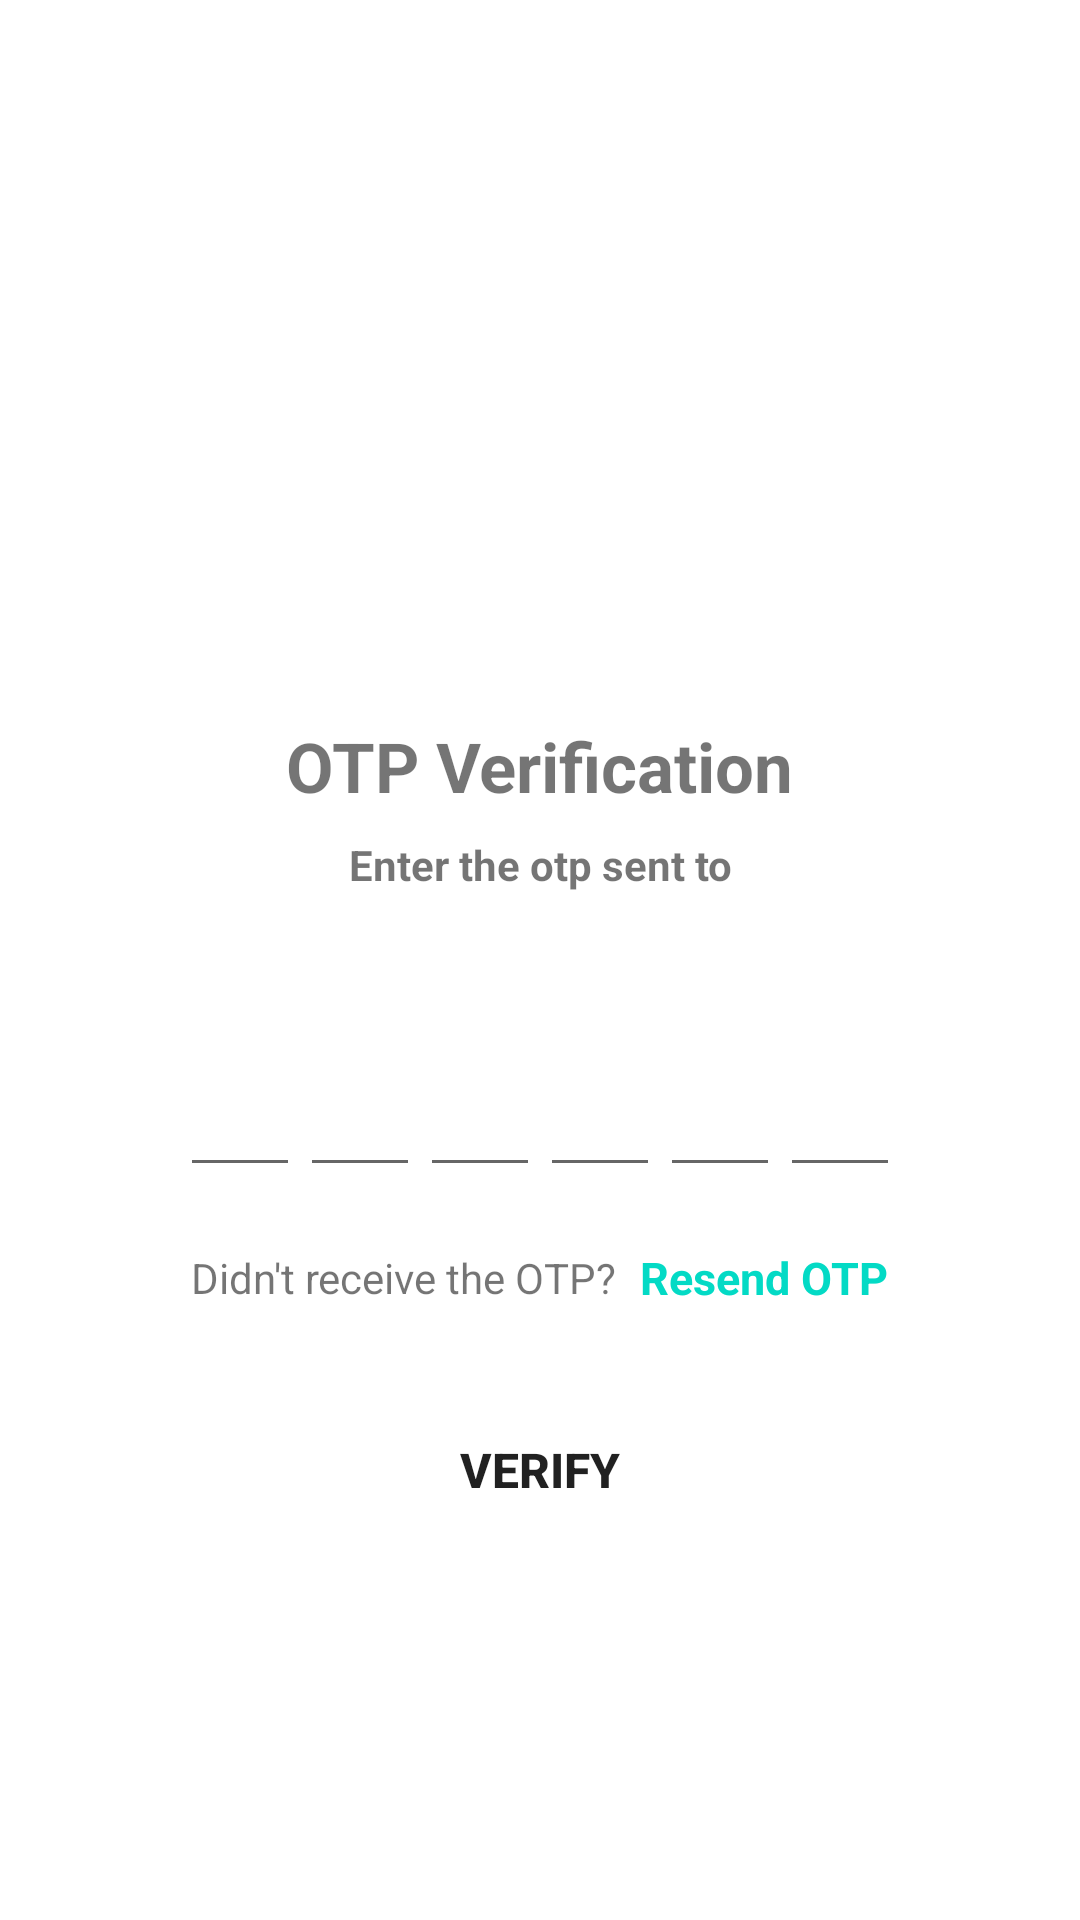

Android layout source for this screen:
<!-- AndroidManifest.xml: application theme Theme.OTPVerification -->
<!-- res/layout/activity_verify.xml -->
<?xml version="1.0" encoding="utf-8"?>
<ScrollView
    xmlns:android="http://schemas.android.com/apk/res/android"
    xmlns:app="http://schemas.android.com/apk/res-auto"
    xmlns:tools="http://schemas.android.com/tools"
    android:layout_width="match_parent"
    android:layout_height="match_parent"
    android:overScrollMode="never"
    android:scrollbars="none"
    tools:context=".VerifyActivity">

    <LinearLayout
        android:layout_width="match_parent"
        android:layout_height="wrap_content"
        android:gravity="center_horizontal"
        android:orientation="vertical">

        <ImageView
            android:layout_width="130dp"
            android:layout_height="130dp"
            android:layout_marginTop="80dp"
            android:src="@drawable/received"
            android:contentDescription="@string/app_name"/>

        <TextView
            android:layout_width="wrap_content"
            android:layout_height="wrap_content"
            android:layout_marginTop="30dp"
            android:text="@string/app_name"
            android:textColor="@color/colorTextPrimary"
            android:textSize="23sp"
            android:textStyle="bold"/>

        <TextView
            android:layout_width="wrap_content"
            android:layout_height="wrap_content"
            android:layout_marginStart="50dp"
            android:layout_marginTop="8dp"
            android:layout_marginEnd="50dp"
            android:gravity="center"
            android:text="Enter the otp sent to"
            android:textColor="@color/colorTextSecondary"
            android:textSize="14sp"
            android:textStyle="bold"/>

        <TextView
            android:id="@+id/textMoblie"
            android:layout_width="match_parent"
            android:layout_height="wrap_content"
            android:layout_marginStart="50dp"
            android:layout_marginTop="4dp"
            android:layout_marginEnd="50dp"
            android:gravity="center"
            android:textColor="@color/colorTextPrimary"
            android:textSize="14sp"
            android:textStyle="bold"/>

        <LinearLayout
            android:layout_width="match_parent"
            android:layout_height="wrap_content"
            android:layout_marginTop="30dp"
            android:gravity="center"
            android:orientation="horizontal">

            <EditText
                android:id="@+id/inputCode1"
                android:layout_width="40dp"
                android:layout_height="45dp"
                android:gravity="center"
                android:imeOptions="actionNext"
                android:importantForAutofill="no"
                android:inputType="number"
                android:maxLength="1"
                android:textColor="@color/colorTextPrimary"
                android:textSize="24sp"
                android:textStyle="bold"
                tools:ignore="LabelFor"/>

            <EditText
                android:id="@+id/inputCode2"
                android:layout_width="40dp"
                android:layout_height="45dp"
                android:gravity="center"
                android:imeOptions="actionNext"
                android:importantForAutofill="no"
                android:inputType="number"
                android:maxLength="1"
                android:textColor="@color/colorTextPrimary"
                android:textSize="24sp"
                android:textStyle="bold"
                tools:ignore="LabelFor"/>

            <EditText
                android:id="@+id/inputCode3"
                android:layout_width="40dp"
                android:layout_height="45dp"
                android:gravity="center"
                android:imeOptions="actionNext"
                android:importantForAutofill="no"
                android:inputType="number"
                android:maxLength="1"
                android:textColor="@color/colorTextPrimary"
                android:textSize="24sp"
                android:textStyle="bold"
                tools:ignore="LabelFor"/>

            <EditText
                android:id="@+id/inputCode4"
                android:layout_width="40dp"
                android:layout_height="45dp"
                android:gravity="center"
                android:imeOptions="actionNext"
                android:importantForAutofill="no"
                android:inputType="number"
                android:maxLength="1"
                android:textColor="@color/colorTextPrimary"
                android:textSize="24sp"
                android:textStyle="bold"
                tools:ignore="LabelFor"/>

            <EditText
                android:id="@+id/inputCode5"
                android:layout_width="40dp"
                android:layout_height="45dp"
                android:gravity="center"
                android:imeOptions="actionNext"
                android:importantForAutofill="no"
                android:inputType="number"
                android:maxLength="1"
                android:textColor="@color/colorTextPrimary"
                android:textSize="24sp"
                android:textStyle="bold"
                tools:ignore="LabelFor"/>

            <EditText
                android:id="@+id/inputCode6"
                android:layout_width="40dp"
                android:layout_height="45dp"
                android:gravity="center"
                android:imeOptions="actionDone"
                android:importantForAutofill="no"
                android:inputType="number"
                android:maxLength="1"
                android:textColor="@color/colorTextPrimary"
                android:textSize="24sp"
                android:textStyle="bold"
                tools:ignore="LabelFor"/>

        </LinearLayout>

        <LinearLayout
            android:layout_width="match_parent"
            android:layout_height="wrap_content"
            android:layout_marginTop="20dp"
            android:gravity="center"
            android:orientation="horizontal">

            <TextView
                android:layout_width="wrap_content"
                android:layout_height="wrap_content"
                android:text="Didn't receive the OTP?"
                android:textColor="@color/colorTextSecondary"
                android:textSize="14sp"/>

            <TextView
                android:id="@+id/textResendOTP"
                android:layout_width="wrap_content"
                android:layout_height="wrap_content"
                android:layout_marginStart="8dp"
                android:text="Resend OTP"
                android:textColor="@color/colorAccent"
                android:textSize="15sp"
                android:textStyle="bold"/>

        </LinearLayout>

        <FrameLayout
            android:layout_width="match_parent"
            android:layout_height="wrap_content">


            <Button
                android:id="@+id/buttonIdVerify"
                android:layout_width="match_parent"
                android:layout_height="wrap_content"
                android:layout_margin="30dp"
                android:background="@drawable/background_button"
                android:text="Verify"
                android:textColor="@color/colorWhite"
                android:textSize="16sp"
                android:textStyle="bold"/>

            <ProgressBar
                android:id="@+id/progressBar"
                android:layout_width="40dp"
                android:layout_height="40dp"
                android:layout_gravity="center"
                android:visibility="gone"/>


        </FrameLayout>

    </LinearLayout>

</ScrollView>
<!-- resources referenced by this layout -->
<resources>
  <string name="app_name">OTP Verification</string>
  <style name="Theme.OTPVerification" parent="Theme.MaterialComponents.Light.NoActionBar">
  
  
          <item name="colorPrimary">@color/colorPrimary</item>
          <item name="colorPrimaryDark">@color/colorPrimaryDark</item>
          <item name="colorAccent">@color/colorAccent</item>
  
      </style>
  <!-- not gathered from this repository: default colours our renderer supplied (Android Studio template values) -->
  <color name="colorPrimary">#FF6200EE</color>
  <color name="colorPrimaryDark">#FF3700B3</color>
  <color name="colorAccent">#FF03DAC5</color>
</resources>
